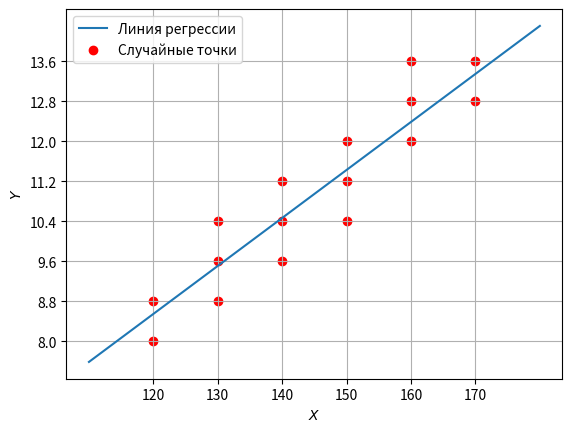

Here is the Python script that generated this plot:
import matplotlib.pyplot as plt
import numpy as np
x_space = [120, 120, 130, 130, 130, 140, 140, 140, 150, 150, 150, 160, 160, 160, 170, 170]
y_space = [8.0, 8.8, 8.8, 9.6, 10.4, 9.6, 10.4, 11.2, 10.4, 11.2, 12, 12, 12.8, 13.6, 12.8, 13.6]


def y(x):
    return 0.096 * x - 2.971

plt.grid()
plt.xticks(list(set(x_space)))
plt.yticks(list(set(y_space)))

reg_space_x = np.linspace(min(x_space) - 10, max(x_space) + 10)
reg_space_y = y(reg_space_x)

plt.plot(reg_space_x, reg_space_y, label="Линия регрессии")
plt.scatter(x_space, y_space, label="Случайные точки", color='red')
plt.xlabel(r"$X$")
plt.ylabel(r"$Y$")
plt.legend()
plt.savefig('regression.pdf')
